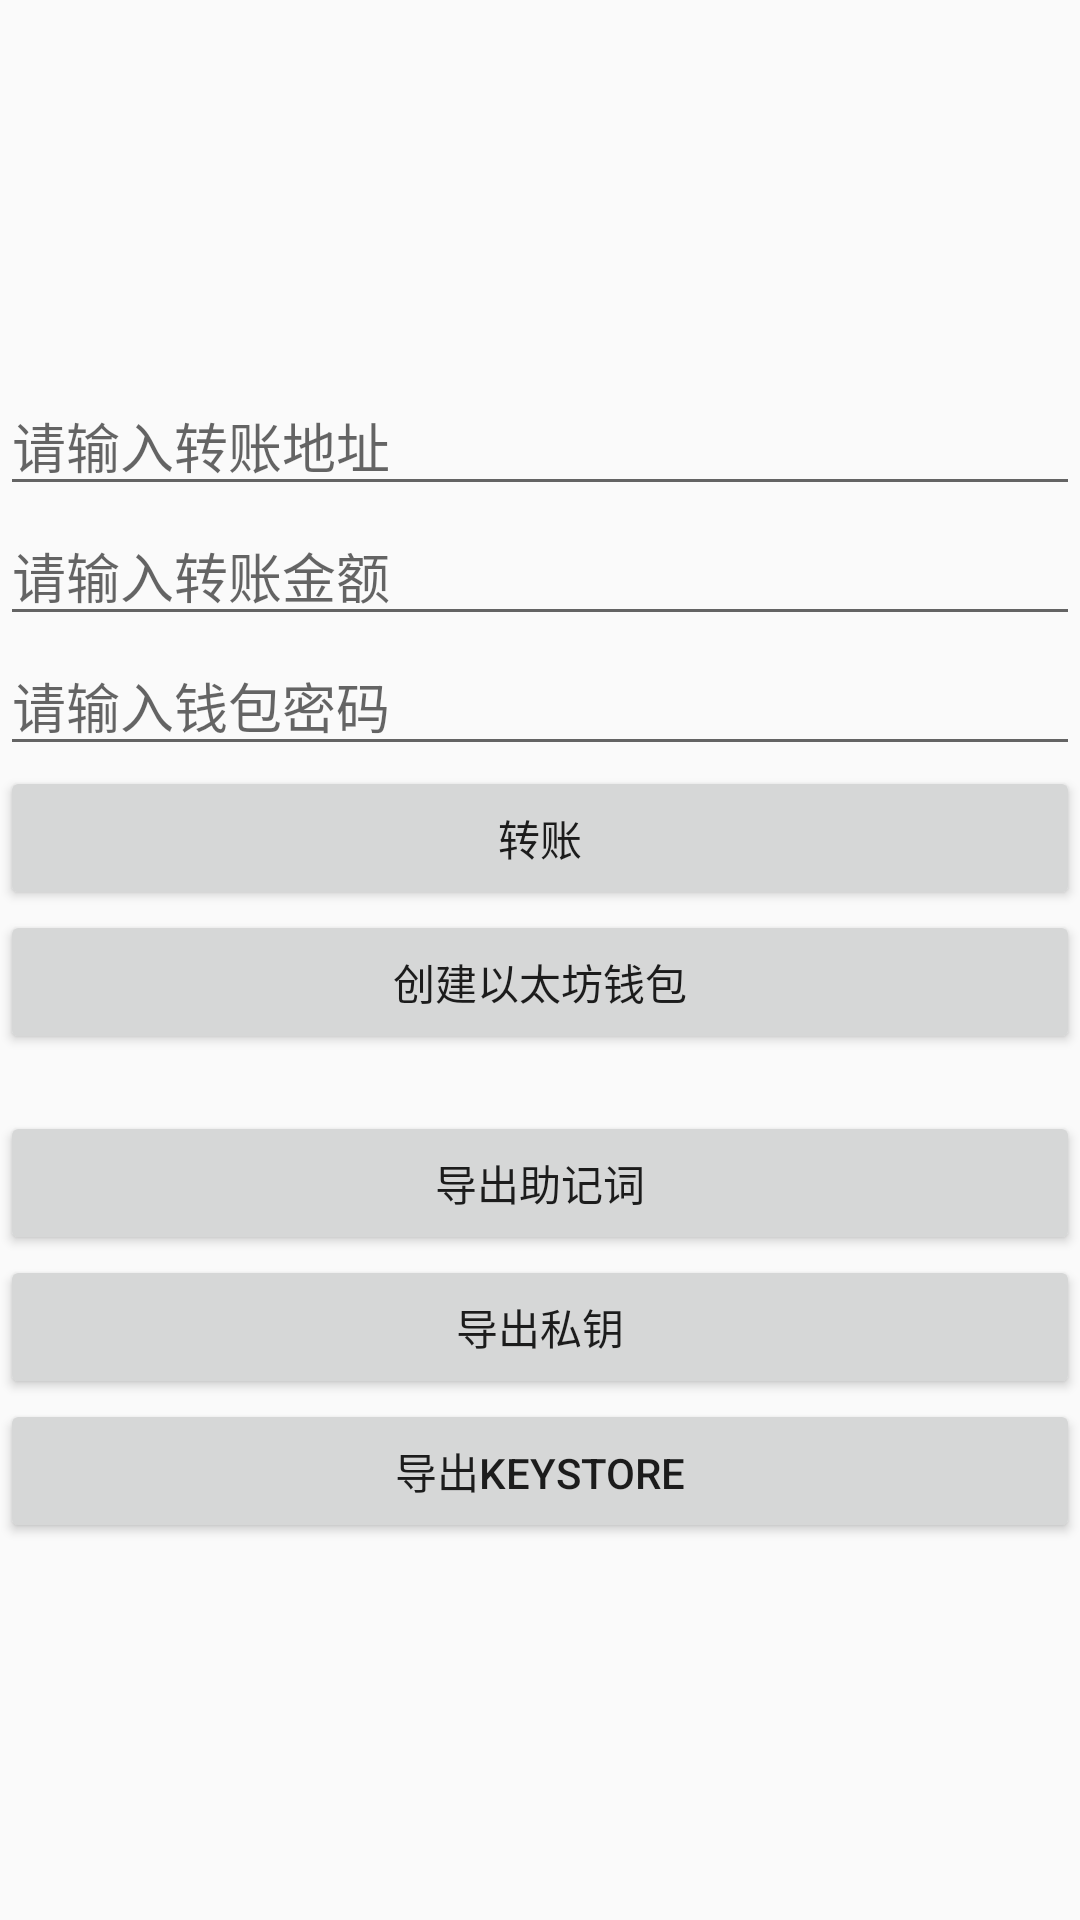

This screen was rendered from an Android layout file. Write that file and the resources it references.
<!-- AndroidManifest.xml: application theme AppTheme -->
<!-- res/layout/activity_main.xml -->
<?xml version="1.0" encoding="utf-8"?>
<LinearLayout xmlns:android="http://schemas.android.com/apk/res/android"
    style="@style/LayoutStyle"
    xmlns:app="http://schemas.android.com/apk/res-auto"
    xmlns:tools="http://schemas.android.com/tools"
    android:id="@+id/container"
    android:layout_width="match_parent"
    android:layout_height="match_parent"
    tools:context=".MainActivity">


    <EditText
        android:id="@+id/toText"
        android:hint="请输入转账地址"
        android:layout_width="match_parent"
        android:layout_height="wrap_content" />

    <EditText
        android:id="@+id/ethAmountText"
        android:hint="请输入转账金额"
        android:layout_width="match_parent"
        android:layout_height="wrap_content" />

    <EditText
        android:id="@+id/passwordText"
        android:hint="请输入钱包密码"
        android:inputType="textPassword"
        android:layout_width="match_parent"
        android:layout_height="wrap_content" />

    <Button
        android:text="转账"
        android:layout_width="match_parent"
        android:layout_height="wrap_content"
        android:onClick="onEthSend"/>

    <Button
        android:id="@+id/ethButton"
        android:layout_width="match_parent"
        android:layout_height="wrap_content"
        android:text="创建以太坊钱包"
        android:onClick="onstartEthWallet"/>

    <com.wang.avi.AVLoadingIndicatorView
        android:id="@+id/avi"
        android:layout_width="wrap_content"
        android:layout_height="wrap_content"
        app:indicatorName="BallPulseIndicator"
        android:visibility="invisible"
        android:layout_gravity="center"/>

    <Button
        android:onClick="exportMnemonic"
        android:text="导出助记词"
        android:layout_width="match_parent"
        android:layout_height="wrap_content" />

    <Button
        android:onClick="exportPrivateKey"
        android:text="导出私钥"
        android:layout_width="match_parent"
        android:layout_height="wrap_content" />

    <Button
        android:onClick="exportKeystore"
        android:text="导出keystore"
        android:layout_width="match_parent"
        android:layout_height="wrap_content" />


    
        
        
        
        
        
        
        
        
        
        

</LinearLayout>
<!-- resources referenced by this layout -->
<resources>
  <style name="LayoutStyle">
          <item name="android:layout_marginLeft">40dp</item>
          <item name="android:layout_marginRight">40dp</item>
          <item name="android:gravity">center</item>
          <item name="android:orientation">vertical</item>
  
      </style>
  <style name="AppTheme" parent="Theme.AppCompat.Light.DarkActionBar">
          
          <item name="colorPrimary">@color/colorPrimary</item>
          <item name="colorPrimaryDark">@color/colorPrimaryDark</item>
          <item name="colorAccent">@color/colorAccent</item>
      </style>
  <color name="colorPrimary">#54596A</color>
  <color name="colorPrimaryDark">#54596A</color>
  <color name="colorAccent">#FF4081</color>
</resources>
